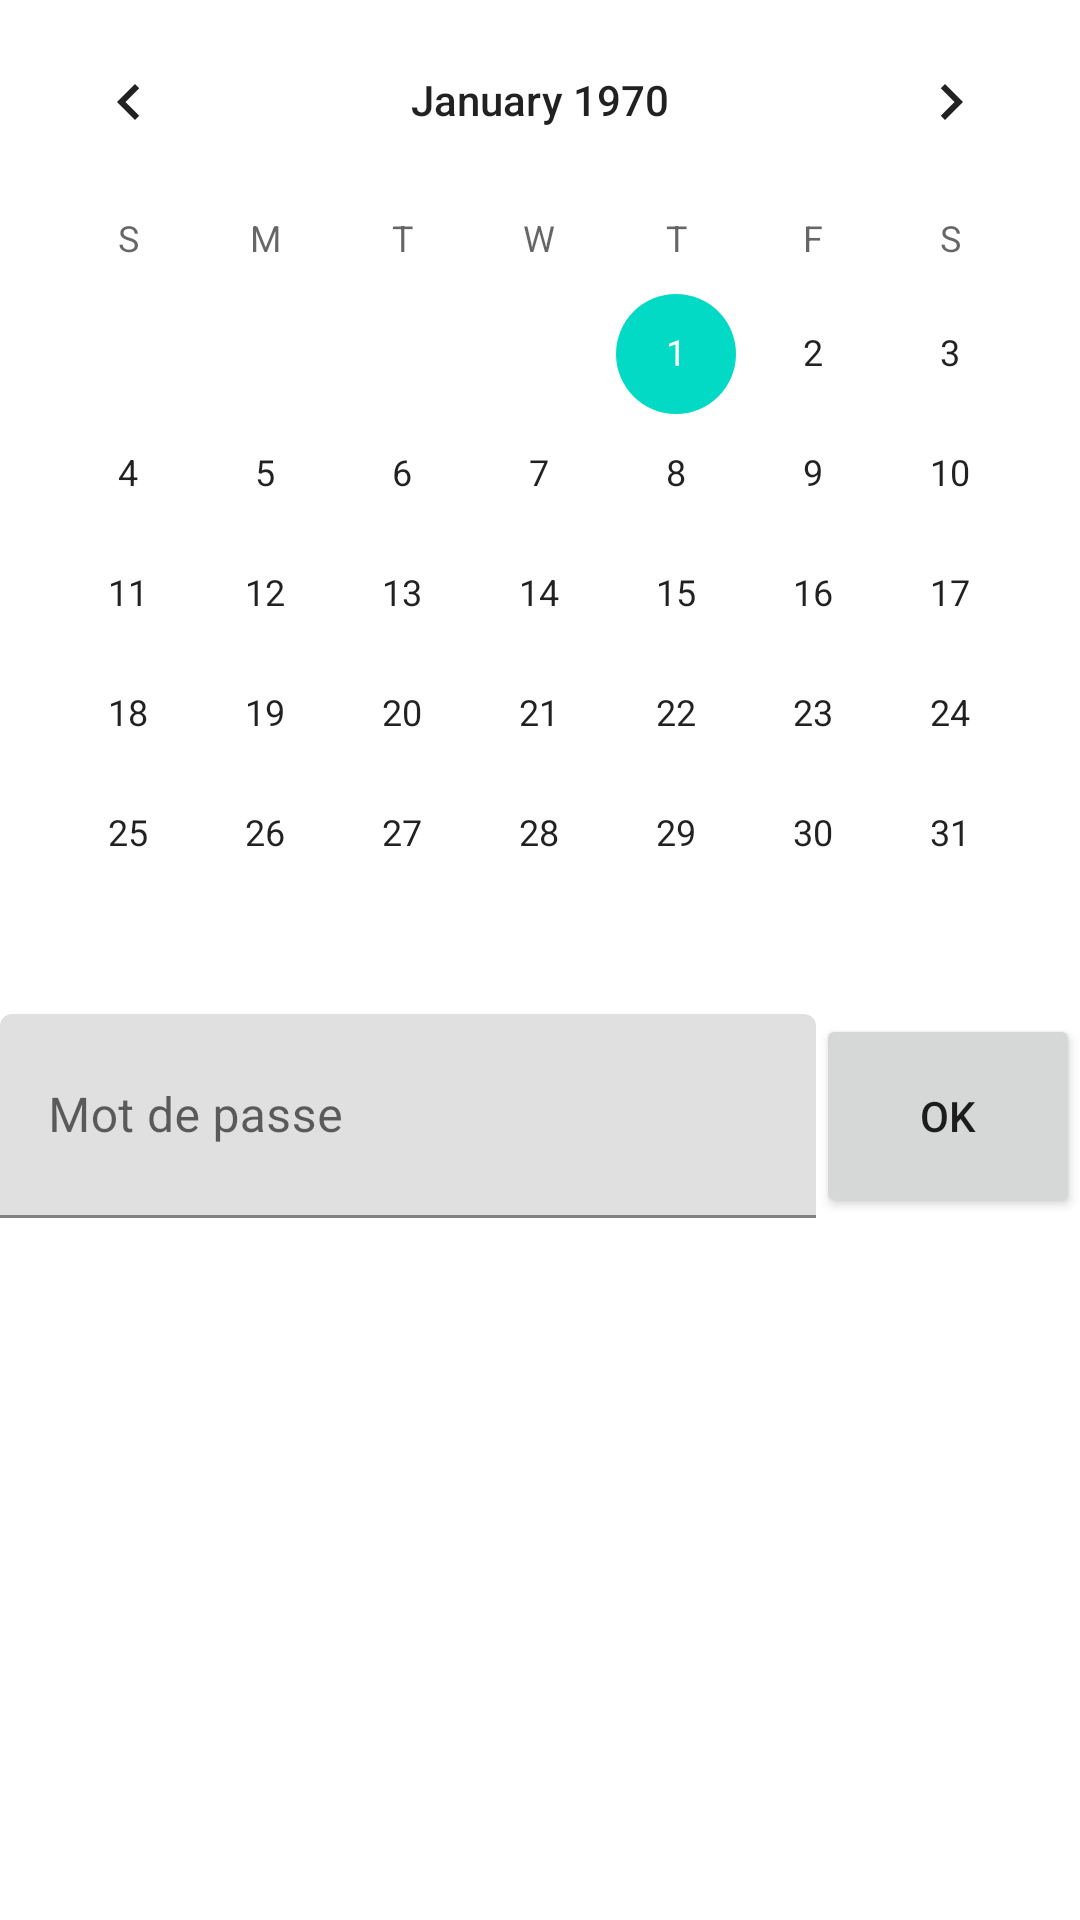

This screen was rendered from an Android layout file. Write that file and the resources it references.
<!-- AndroidManifest.xml: application theme Theme.TP02 -->
<!-- res/layout/calender.xml -->
<?xml version="1.0" encoding="utf-8"?>
<androidx.constraintlayout.widget.ConstraintLayout xmlns:android="http://schemas.android.com/apk/res/android"
    xmlns:app="http://schemas.android.com/apk/res-auto"
    xmlns:tools="http://schemas.android.com/tools"
    android:layout_width="match_parent"
             android:layout_height="match_parent">

    <LinearLayout
        android:id="@+id/vert_lay"
        android:layout_width="match_parent"
        android:layout_height="match_parent"
        android:orientation="vertical">

        <CalendarView
            android:id="@+id/calendarView2"
            android:layout_width="match_parent"
            android:layout_height="wrap_content" />

        <LinearLayout
            android:id="@+id/horz_lay"
            android:layout_width="match_parent"
            android:layout_height="68dp"
            android:orientation="horizontal" >

            <com.google.android.material.textfield.TextInputLayout
                android:layout_width="0dp"
                android:layout_height="match_parent"
                android:layout_weight="1">

                <com.google.android.material.textfield.TextInputEditText
                    android:id="@+id/pass"
                    android:layout_width="match_parent"
                    android:layout_height="match_parent"
                    android:hint="@string/hint_password"
                    tools:ignore="TextContrastCheck,TextContrastCheck" />
            </com.google.android.material.textfield.TextInputLayout>

            <Button
                android:id="@+id/btn_ok"
                android:layout_width="wrap_content"
                android:layout_height="match_parent"
                android:text="@string/btn_ok" />
        </LinearLayout>
    </LinearLayout>
</androidx.constraintlayout.widget.ConstraintLayout>
<!-- resources referenced by this layout -->
<resources>
  <string name="btn_ok">Ok</string>
  <string name="hint_password">Mot de passe</string>
  <style name="Theme.TP02" parent="Theme.MaterialComponents.DayNight.DarkActionBar">
          
          <item name="colorPrimary">@color/purple_500</item>
          <item name="colorPrimaryVariant">@color/purple_700</item>
          <item name="colorOnPrimary">@color/white</item>
          
          <item name="colorSecondary">@color/teal_200</item>
          <item name="colorSecondaryVariant">@color/teal_700</item>
          <item name="colorOnSecondary">@color/black</item>
          
          <item name="android:statusBarColor" tools:targetApi="l">?attr/colorPrimaryVariant</item>
          
      </style>
  <!-- not gathered from this repository: default colours our renderer supplied (Android Studio template values) -->
  <color name="purple_500">#FF6200EE</color>
  <color name="purple_700">#FF3700B3</color>
  <color name="teal_200">#FF03DAC5</color>
  <color name="teal_700">#FF018786</color>
  <color name="black">#FF000000</color>
  <color name="white">#FFFFFFFF</color>
</resources>
